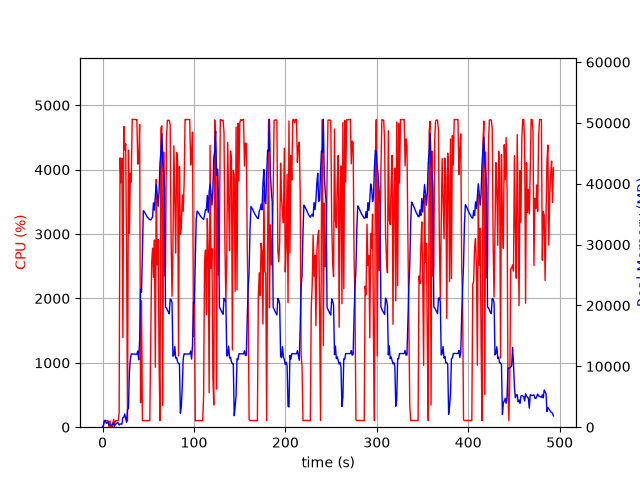

Values plotted in this chart, from the file beside it:
elapsed_time, nproc, cpu, mem_real, mem_virtual
4.029273986816406e-05, 1, 0.0, 10.01, 3186
1.006, 6, 23.9, 396.7, 2355
2.014, 5, 102.3, 1063, 3133
3.021, 6, 101.1, 1153, 3651
4.03, 3, 100.3, 635.1, 2086
5.037, 3, 99.3, 740.1, 2182
6.044, 3, 100.2, 842.8, 2294
7.052, 4, 3.0, 388.3, 2017
8.06, 3, 99.2, 377.8, 1742
9.068, 3, 1.0, 324.9, 1696
10.08, 3, 1.0, 254.2, 1629
11.08, 6, 8.9, 702.5, 2959
12.09, 4, 124.0, 499.5, 2185
13.1, 1, 38.7, 154.6, 1020
14.11, 1, 99.3, 410.6, 1980
15.12, 1, 99.3, 656.6, 3260
16.13, 1, 100.9, 700.4, 2748
17.14, 1, 99.0, 700.4, 2748
18.15, 1, 216.9, 350.8, 6736
19.17, 1, 4184, 513.4, 6736
20.19, 1, 3796, 540.9, 6772
21.22, 1, 4178, 501, 6788
22.24, 1, 1394, 1608, 7344
23.25, 1, 4672, 1664, 7344
24.27, 1, 4305, 2176, 7344
25.29, 1, 4400, 1412, 7352
26.31, 1, 2642, 816.3, 8376
27.32, 1, 100.3, 2873, 9428
28.32, 1, 4301, 3093, 9460
29.37, 1, 3010, 9023, 16934
30.39, 1, 3946, 11151, 25664
31.41, 1, 3810, 12043, 25664
32.43, 1, 4784, 12043, 25664
33.45, 1, 4780, 12018, 25664
34.47, 1, 4782, 12018, 25664
35.49, 1, 4779, 12018, 25664
36.51, 1, 4777, 12006, 25664
37.52, 1, 4777, 12006, 25664
38.54, 1, 4085, 12518, 25664
39.56, 1, 4105, 11075, 25664
40.57, 1, 4703, 14447, 31123
41.6, 1, 379.6, 22645, 41783
42.6, 1, 1963, 22190, 62263
43.61, 1, 99.3, 29194, 62263
44.62, 1, 102.1, 35568, 62263
45.63, 1, 102.2, 35406, 62263
46.63, 1, 104.3, 35154, 62263
47.64, 1, 102.2, 34894, 62263
48.65, 1, 102.2, 34598, 62263
49.66, 1, 102.2, 34407, 62263
50.67, 1, 100.3, 34238, 62263
51.67, 1, 101.2, 34097, 62263
52.68, 1, 1258, 34061, 62263
53.69, 1, 2545, 34276, 62263
54.7, 1, 2780, 34553, 62283
55.71, 1, 2328, 36864, 62283
56.73, 1, 2907, 35660, 62283
57.74, 1, 930.4, 38049, 86859
58.76, 1, 3849, 39930, 86859
59.78, 1, 2520, 38280, 86859
... 427 more rows
